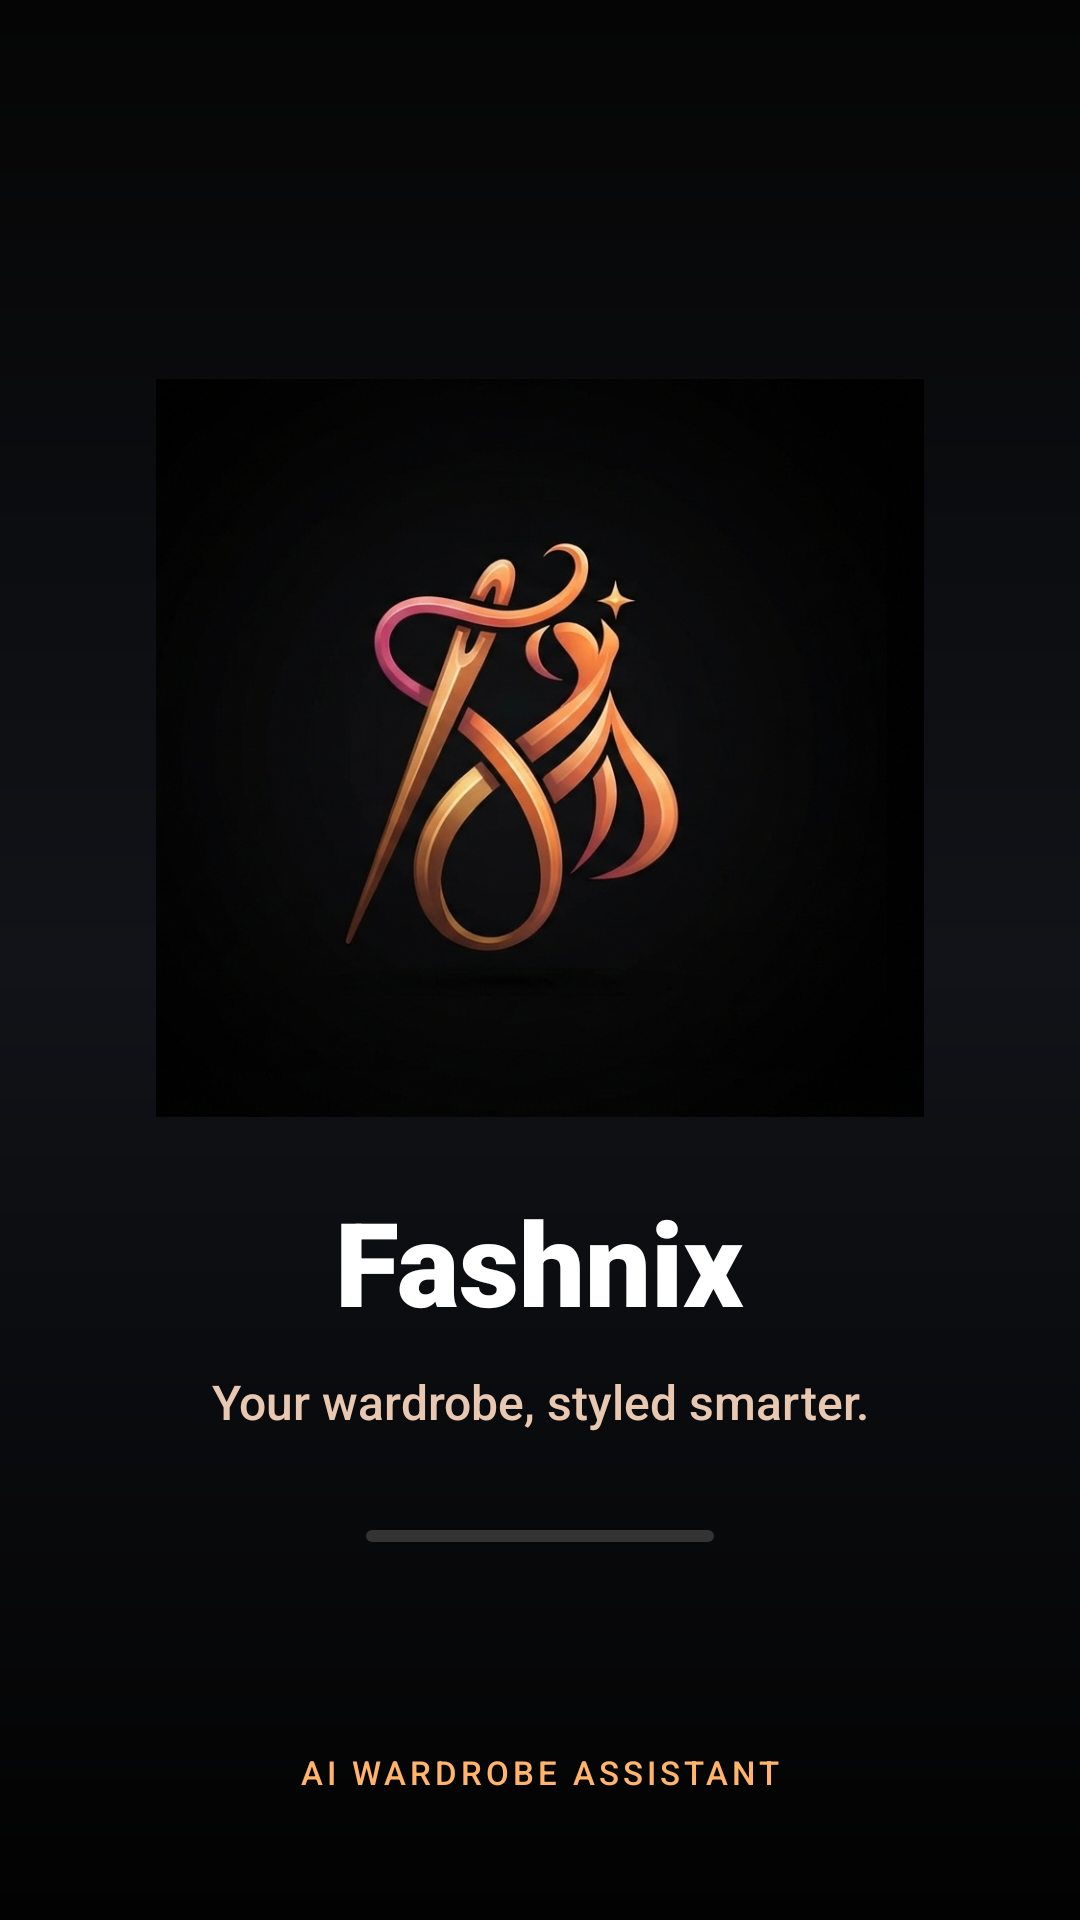

Here is an Android app screen rendered from its layout file. Give the layout XML and the strings, colors and styles it references.
<!-- AndroidManifest.xml: activity theme Theme.Fashnix.BlackSplash -->
<!-- res/layout/activity_splash.xml -->
<?xml version="1.0" encoding="utf-8"?>
<androidx.constraintlayout.widget.ConstraintLayout xmlns:android="http://schemas.android.com/apk/res/android"
    xmlns:app="http://schemas.android.com/apk/res-auto"
    android:layout_width="match_parent"
    android:layout_height="match_parent"
    android:background="@drawable/bg_splash_black">

    <LinearLayout
        android:id="@+id/splashPanel"
        android:layout_width="0dp"
        android:layout_height="wrap_content"
        android:layout_marginHorizontal="34dp"
        android:gravity="center"
        android:orientation="vertical"
        android:paddingHorizontal="18dp"
        android:paddingVertical="28dp"
        app:layout_constraintBottom_toBottomOf="parent"
        app:layout_constraintEnd_toEndOf="parent"
        app:layout_constraintStart_toStartOf="parent"
        app:layout_constraintTop_toTopOf="parent">

        <ImageView
            android:id="@+id/logo"
            android:layout_width="284dp"
            android:layout_height="246dp"
            android:contentDescription="@string/app_name"
            android:scaleType="fitCenter"
            android:src="@drawable/applogo_splash" />

        <TextView
            android:id="@+id/appName"
            android:layout_width="wrap_content"
            android:layout_height="wrap_content"
            android:layout_marginTop="22dp"
            android:fontFamily="sans-serif-black"
            android:gravity="center"
            android:letterSpacing="0"
            android:text="Fashnix"
            android:textColor="@color/white"
            android:textSize="39sp" />

        <TextView
            android:id="@+id/tagline"
            android:layout_width="match_parent"
            android:layout_height="wrap_content"
            android:layout_marginTop="10dp"
            android:fontFamily="sans-serif-medium"
            android:gravity="center"
            android:lineSpacingExtra="4dp"
            android:text="Your wardrobe, styled smarter."
            android:textColor="#E8C8B0"
            android:textSize="16sp" />

        <com.google.android.material.progressindicator.LinearProgressIndicator
            android:id="@+id/loader"
            android:layout_width="116dp"
            android:layout_height="wrap_content"
            android:layout_marginTop="32dp"
            android:indeterminate="true"
            app:indicatorColor="@color/primary"
            app:trackColor="#333333"
            app:trackCornerRadius="8dp"
            app:trackThickness="4dp" />
    </LinearLayout>

    <TextView
        android:layout_width="wrap_content"
        android:layout_height="wrap_content"
        android:layout_marginBottom="42dp"
        android:fontFamily="sans-serif-medium"
        android:letterSpacing="0.12"
        android:text="AI WARDROBE ASSISTANT"
        android:textColor="@color/primary_light"
        android:textSize="11sp"
        app:layout_constraintBottom_toBottomOf="parent"
        app:layout_constraintEnd_toEndOf="parent"
        app:layout_constraintStart_toStartOf="parent" />
</androidx.constraintlayout.widget.ConstraintLayout>
<!-- resources referenced by this layout -->
<resources>
  <color name="primary">#FF5A00</color>
  <color name="primary_light">#FFB36B</color>
  <color name="white">#FFFFFF</color>
  <!-- drawable applogo_splash: png bitmap (drawable-nodpi, 562018 bytes) -->
  <!-- drawable bg_splash_black (drawable) -->
  <?xml version="1.0" encoding="utf-8"?>
  <shape xmlns:android="http://schemas.android.com/apk/res/android">
      <gradient
          android:angle="270"
          android:startColor="#050505"
          android:centerColor="#111318"
          android:endColor="#020202"
          android:type="linear" />
  </shape>
  <string name="app_name">Fashnix</string>
  <style name="Theme.Fashnix.BlackSplash" parent="Theme.Material3.Light.NoActionBar">
          <item name="android:windowBackground">@drawable/bg_splash_black</item>
          <item name="android:colorBackground">#050505</item>
          <item name="android:statusBarColor">@android:color/transparent</item>
          <item name="android:navigationBarColor">#050505</item>
          <item name="android:windowLightStatusBar">false</item>
          <item name="android:windowLightNavigationBar">false</item>
          <item name="android:forceDarkAllowed">false</item>
      </style>
</resources>
